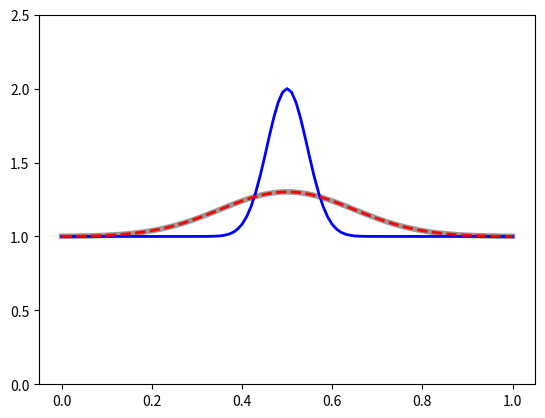

The matplotlib source for this figure:
%matplotlib inline
import matplotlib.pyplot as plt
import numpy as np

# simple version!

# from problem
Ngrid = 101
phi1 = 1
phi2 = 2
xc = 0.5
t0 = 0.001
k = 1
C = 0.8
t_end = 0.01

# make ICs
x = np.linspace(0,1,Ngrid)
phi = np.zeros(Ngrid + 2)  # phi grid includes a boundary cell on each sized

dx = x[1]-x[0]

# set non-boundary cells
phi[1:-1] = (phi2-phi1)*np.exp(-0.25*(x-xc)**2/(k*t0)) + phi1

# analytic solution for t=t_end to make sure we've got it right
phi_end = (phi2-phi1)*np.sqrt(t0/(t_end+t0))*np.exp(-0.25*(x-xc)**2/(k*(t_end+t0))) + phi1

# set boundary cells (will be Neumann BCs)
phi[0]=phi[1]
phi[-1]=phi[-2]

# make a copy of ICs
phi_start = np.copy(phi)
print(phi)

'''This is a simple implementation of the explicit evolution of the diffusion equation.'''
t = 0


while(t < t_end):
    # we don't actually need to calculate independent time steps here
    dt = 0.5*C*dx**2/k

    # make a copy of our phi array
    newphi = np.zeros_like(phi)
    
    # loop over non-boundary cells and do explicit evolution
    for i in range(1,newphi.size-1):
        newphi[i] = phi[i] + (k*dt/dx**2)*(phi[i+1]-2.*phi[i]+phi[i-1])
    
    # set boundary cells using Neumann BCs.  The equations below come from
    # a calculation of setting the derivatives across the guard cells to the
    # cells immediately inside the domain
    newphi[0]=2*newphi[1]-newphi[2]
    newphi[-1]=2*newphi[-2]-newphi[-3]
    
    # copy the phi array back
    phi = np.copy(newphi)

    t += dt


plt.plot(x,phi_end,'k-',alpha=0.4,linewidth=4)
plt.plot(x,phi_start[1:-1],'b-',linewidth=2)
plt.plot(x,phi[1:-1],'r--',linewidth=2)
plt.ylim(0,2.5)



